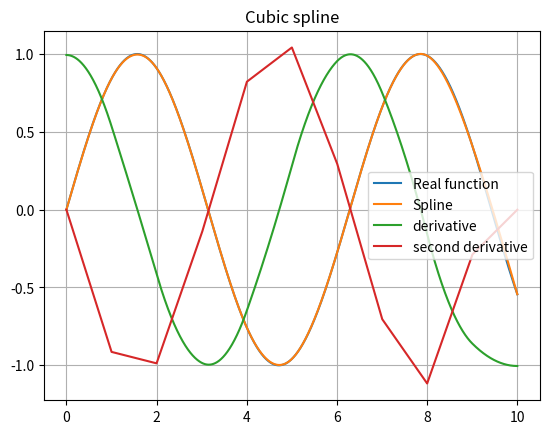

Reproduce this figure in Python.
import numpy as np


class CubicSpline:
    def __init__(self, t: np.ndarray, y: np.ndarray):
        if len(set(t)) != len(t):
            raise Exception("Cannot have multiple entries of same x value")
        self.t = t
        self.y = y

        n = len(t) - 1

        self.h = np.zeros(n)
        self.b = np.zeros(n)
        for i in range(n):
            self.h[i] = t[i + 1] - t[i]
            self.b[i] = 6 * (y[i + 1] - y[i]) / self.h[i]

        self.u = np.zeros(n)
        self.v = np.zeros(n)
        self.u[1] = 2 * (self.h[0] + self.h[1])
        self.v[1] = self.b[1] - self.b[0]

        for i in range(2, n):
            self.u[i] = (
                2 * (self.h[i] + self.h[i - 1]) - self.h[i - 1] ** 2 / self.u[i - 1]
            )
            self.v[i] = (
                self.b[i]
                - self.b[i - 1]
                - self.h[i - 1] * self.v[i - 1] / self.u[i - 1]
            )

        self.z = np.zeros(n + 1)
        for i in range(n - 1, 0, -1):
            self.z[i] = (self.v[i] - self.h[i] * self.z[i + 1]) / self.u[i]

    def approximate(self, x: np.ndarray):
        y = np.zeros_like(x)
        for i in range(len(y)):
            y[i] = self._approximate(x[i])

        return y

    def _approximate(self, x: float):
        if x == self.t[-1]:
            return self.y[-1]

        i = None
        for j in range(len(self.t) - 1):
            if x >= self.t[j] and x < self.t[j + 1]:
                i = j
                break
        else:
            raise Exception("x not in interval of spline")

        return (
            self.z[i] / (6 * self.h[i]) * (self.t[i + 1] - x) ** 3
            + self.z[i + 1] / (6 * self.h[i]) * (x - self.t[i]) ** 3
            + (self.y[i + 1] / self.h[i] - self.z[i + 1] * self.h[i] / 6)
            * (x - self.t[i])
            + (self.y[i] / self.h[i] - self.z[i] * self.h[i] / 6) * (self.t[i + 1] - x)
        )

    def derivative(self, x: np.ndarray):
        y = np.zeros_like(x)
        for i in range(len(y)):
            y[i] = self._derivative(x[i])

        return y

    def _derivative(self, x: float):

        i = None
        for j in range(len(self.t) - 1):
            if x >= self.t[j] and x < self.t[j + 1]:
                i = j
                break
        else:
            raise Exception("x not in interval of spline")

        return (
            -self.z[i] / (2 * self.h[i]) * (self.t[i + 1] - x) ** 2
            + self.z[i + 1] / (2 * self.h[i]) * (x - self.t[i]) ** 2
            + self.y[i + 1] / self.h[i]
            - self.z[i + 1] * self.h[i] / 6
            - self.y[i] / self.h[i]
            + self.z[i] * self.h[i] / 6
        )

    def second_derivative(self, x: np.ndarray):
        y = np.zeros_like(x)
        for i in range(len(y)):
            y[i] = self._second_derivative(x[i])

        return y

    def _second_derivative(self, x: float):

        i = None
        for j in range(len(self.t) - 1):
            if x >= self.t[j] and x < self.t[j + 1]:
                i = j
                break
        else:
            raise Exception("x not in interval of spline")

        return self.z[i] / self.h[i] * (self.t[i + 1] - x) + self.z[i + 1] / (
            self.h[i]
        ) * (x - self.t[i])


if __name__ == "__main__":
    import matplotlib.pyplot as plt

    def func(x):
        return np.sin(
            x
        )  # 0.001 * x ** 5 - 0.05 * x ** 4 - 10 * x ** 2 + x - 10 + np.sin(x) ** 3

    x0 = np.arange(0, 11, 1)
    y0 = func(x0)

    cs = CubicSpline(x0, y0)

    x = np.arange(0, 10, 0.001)

    y = cs.approximate(x)
    dy = cs.derivative(x)
    ddy = cs.second_derivative(x)
    plt.plot(x, func(x))
    plt.plot(x, y)
    plt.plot(x, dy)
    plt.plot(x, ddy)
    plt.legend(["Real function", "Spline", "derivative", "second derivative"])
    plt.title("Cubic spline")
    plt.grid()
    plt.show()